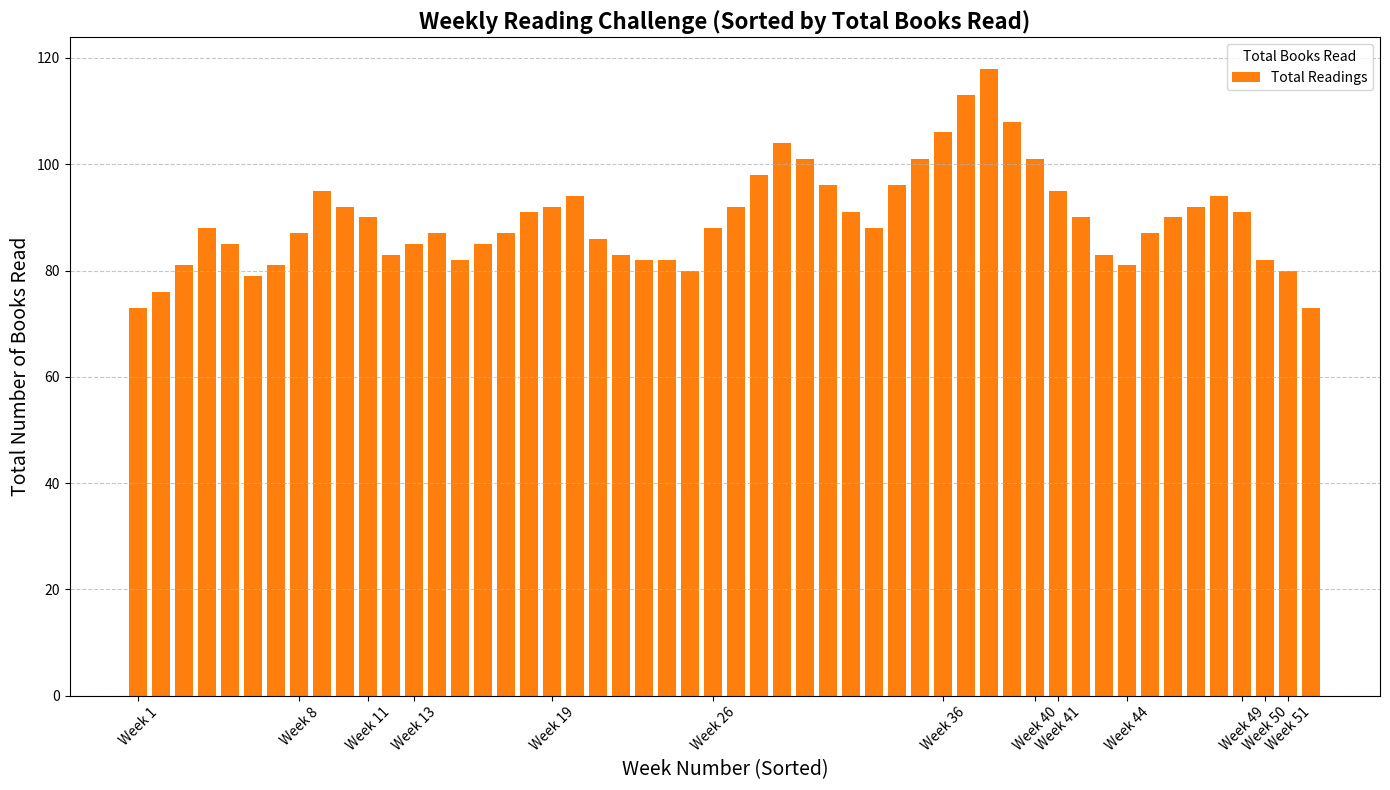

Generate this figure with matplotlib:
import matplotlib.pyplot as plt
import numpy as np

weeks = np.array(range(1, 53))

mystery_readings = np.array([
    25, 28, 30, 32, 29, 25, 27, 32, 35, 30, 28, 26, 33, 35, 28, 30, 32, 36, 38, 40, 
    32, 28, 30, 29, 27, 35, 38, 40, 45, 42, 40, 38, 35, 40, 42, 45, 48, 50, 45, 42, 
    40, 38, 35, 30, 32, 34, 36, 38, 35, 30, 28, 25
])
fantasy_readings = np.array([
    18, 20, 22, 25, 23, 22, 24, 26, 29, 27, 25, 23, 20, 22, 25, 27, 28, 26, 24, 22, 
    20, 19, 21, 23, 25, 26, 28, 29, 27, 25, 23, 22, 24, 26, 27, 28, 30, 32, 29, 27, 
    25, 23, 20, 21, 23, 25, 26, 28, 29, 27, 26, 24
])
science_fiction_readings = np.array([
    30, 28, 29, 31, 33, 32, 30, 29, 31, 35, 37, 34, 32, 30, 29, 28, 27, 29, 30, 32, 
    34, 36, 31, 30, 28, 27, 26, 29, 32, 34, 33, 31, 29, 30, 32, 33, 35, 36, 34, 32, 
    30, 29, 28, 30, 32, 31, 30, 28, 27, 25, 26, 24
])

total_readings = mystery_readings + fantasy_readings + science_fiction_readings

sorted_indices = np.argsort(total_readings)
sorted_weeks = weeks[sorted_indices]
sorted_readings = total_readings[sorted_indices]

fig, ax = plt.subplots(figsize=(14, 8))

colors = ['#2ca02c', '#ff7f0e', '#1f77b4']
shuffled_colors = [colors[1], colors[0], colors[2]]

ax.bar(sorted_weeks, sorted_readings, color=shuffled_colors[0], label='Total Readings')

ax.set_title('Weekly Reading Challenge (Sorted by Total Books Read)', fontsize=16, fontweight='bold')
ax.set_xlabel('Week Number (Sorted)', fontsize=14)
ax.set_ylabel('Total Number of Books Read', fontsize=14)
ax.legend(title='Total Books Read', loc='upper right')

ax.set_xticks(sorted_weeks[::4])
ax.set_xticklabels([f'Week {i}' for i in sorted_weeks[::4]], rotation=45)
ax.grid(axis='y', linestyle='--', alpha=0.7)

plt.tight_layout()
plt.show()
